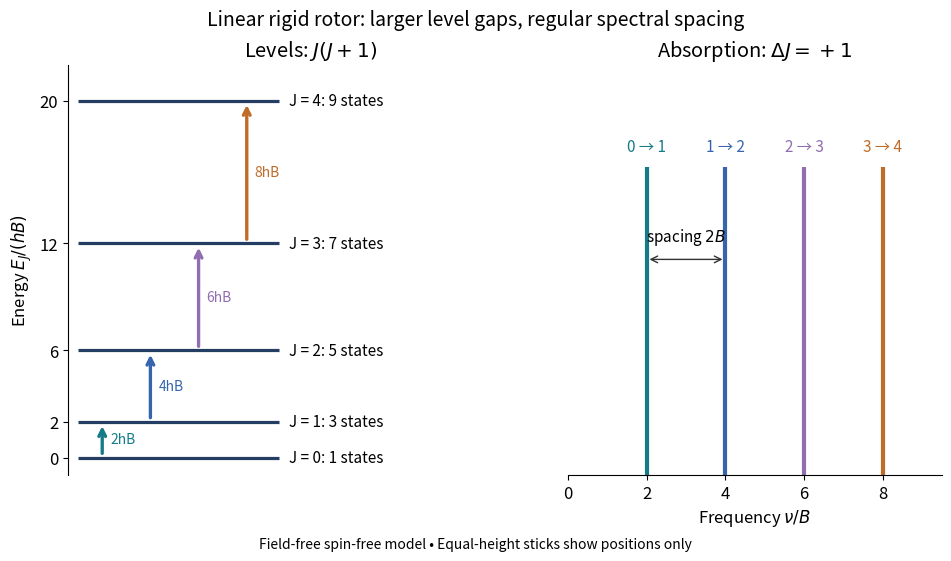

Reproduce this figure in Python. (Note: this script raises an exception after producing the figure.)
"""Dimensionless linear-rotor energy ladder and dipole-allowed line positions.

Run from _media with Python 3.14, matplotlib 3.10.7 and numpy 2.3.5.
All plotted quantities are exact model values; stick heights carry no intensity.
"""

from pathlib import Path

import matplotlib.pyplot as plt
import numpy as np


def main():
    plt.rcParams.update({"font.size": 12, "axes.spines.top": False,
                         "axes.spines.right": False, "figure.facecolor": "white",
                         "axes.facecolor": "white", "savefig.facecolor": "white"})
    fig, (levels, spectrum) = plt.subplots(
        1, 2, figsize=(9.4, 5.5), gridspec_kw={"width_ratios": [1.3, 1]},
        layout="constrained")
    j = np.arange(5)
    energy = j * (j + 1)
    for quantum, value in zip(j, energy):
        levels.hlines(value, 0.05, 1.05, color="#243e63", linewidth=2.3)
        levels.text(1.1, value, f"J = {quantum}: {2 * quantum + 1} states",
                    va="center", fontsize=11)
    colors = ["#167b89", "#3665ad", "#916db1", "#c06c29"]
    for lower, color in zip(range(4), colors):
        x = 0.17 + 0.24 * lower
        y0, y1 = energy[lower:lower + 2]
        levels.annotate("", xy=(x, y1), xytext=(x, y0),
                        arrowprops={"arrowstyle": "->", "color": color,
                                    "lw": 2.4, "shrinkA": 3, "shrinkB": 3})
        levels.text(x + 0.04, (y0 + y1) / 2, f"{2 * (lower + 1)}hB",
                    color=color, va="center", fontsize=10)
    levels.set(xlim=(0, 2.42), ylim=(-1, 22), xticks=[],
               yticks=energy, ylabel=r"Energy $E_J/(hB)$",
               title=r"Levels: $J(J+1)$")
    levels.spines["bottom"].set_visible(False)
    for lower, color in zip(range(4), colors):
        frequency = 2 * (lower + 1)
        spectrum.vlines(frequency, 0, 1, color=color, lw=3)
        spectrum.text(frequency, 1.05, f"{lower} → {lower + 1}",
                      ha="center", color=color, fontsize=11)
    spectrum.annotate("", xy=(4, 0.7), xytext=(2, 0.7),
                      arrowprops={"arrowstyle": "<->", "color": "#333333"})
    spectrum.text(3, 0.76, r"spacing $2B$", ha="center", fontsize=11)
    spectrum.set(xlim=(0, 9.5), ylim=(0, 1.33), yticks=[],
                 xticks=[0, 2, 4, 6, 8], xlabel=r"Frequency $\nu/B$",
                 title=r"Absorption: $\Delta J=+1$")
    spectrum.spines["left"].set_visible(False)
    fig.suptitle("Linear rigid rotor: larger level gaps, regular spectral spacing",
                 fontsize=14)
    fig.supxlabel("Field-free spin-free model • Equal-height sticks show positions only",
                  fontsize=10)
    fig.savefig(Path(__file__).with_suffix(".png").name, dpi=120,
                facecolor="white", transparent=False)
    plt.close(fig)


if __name__ == "__main__":
    main()
